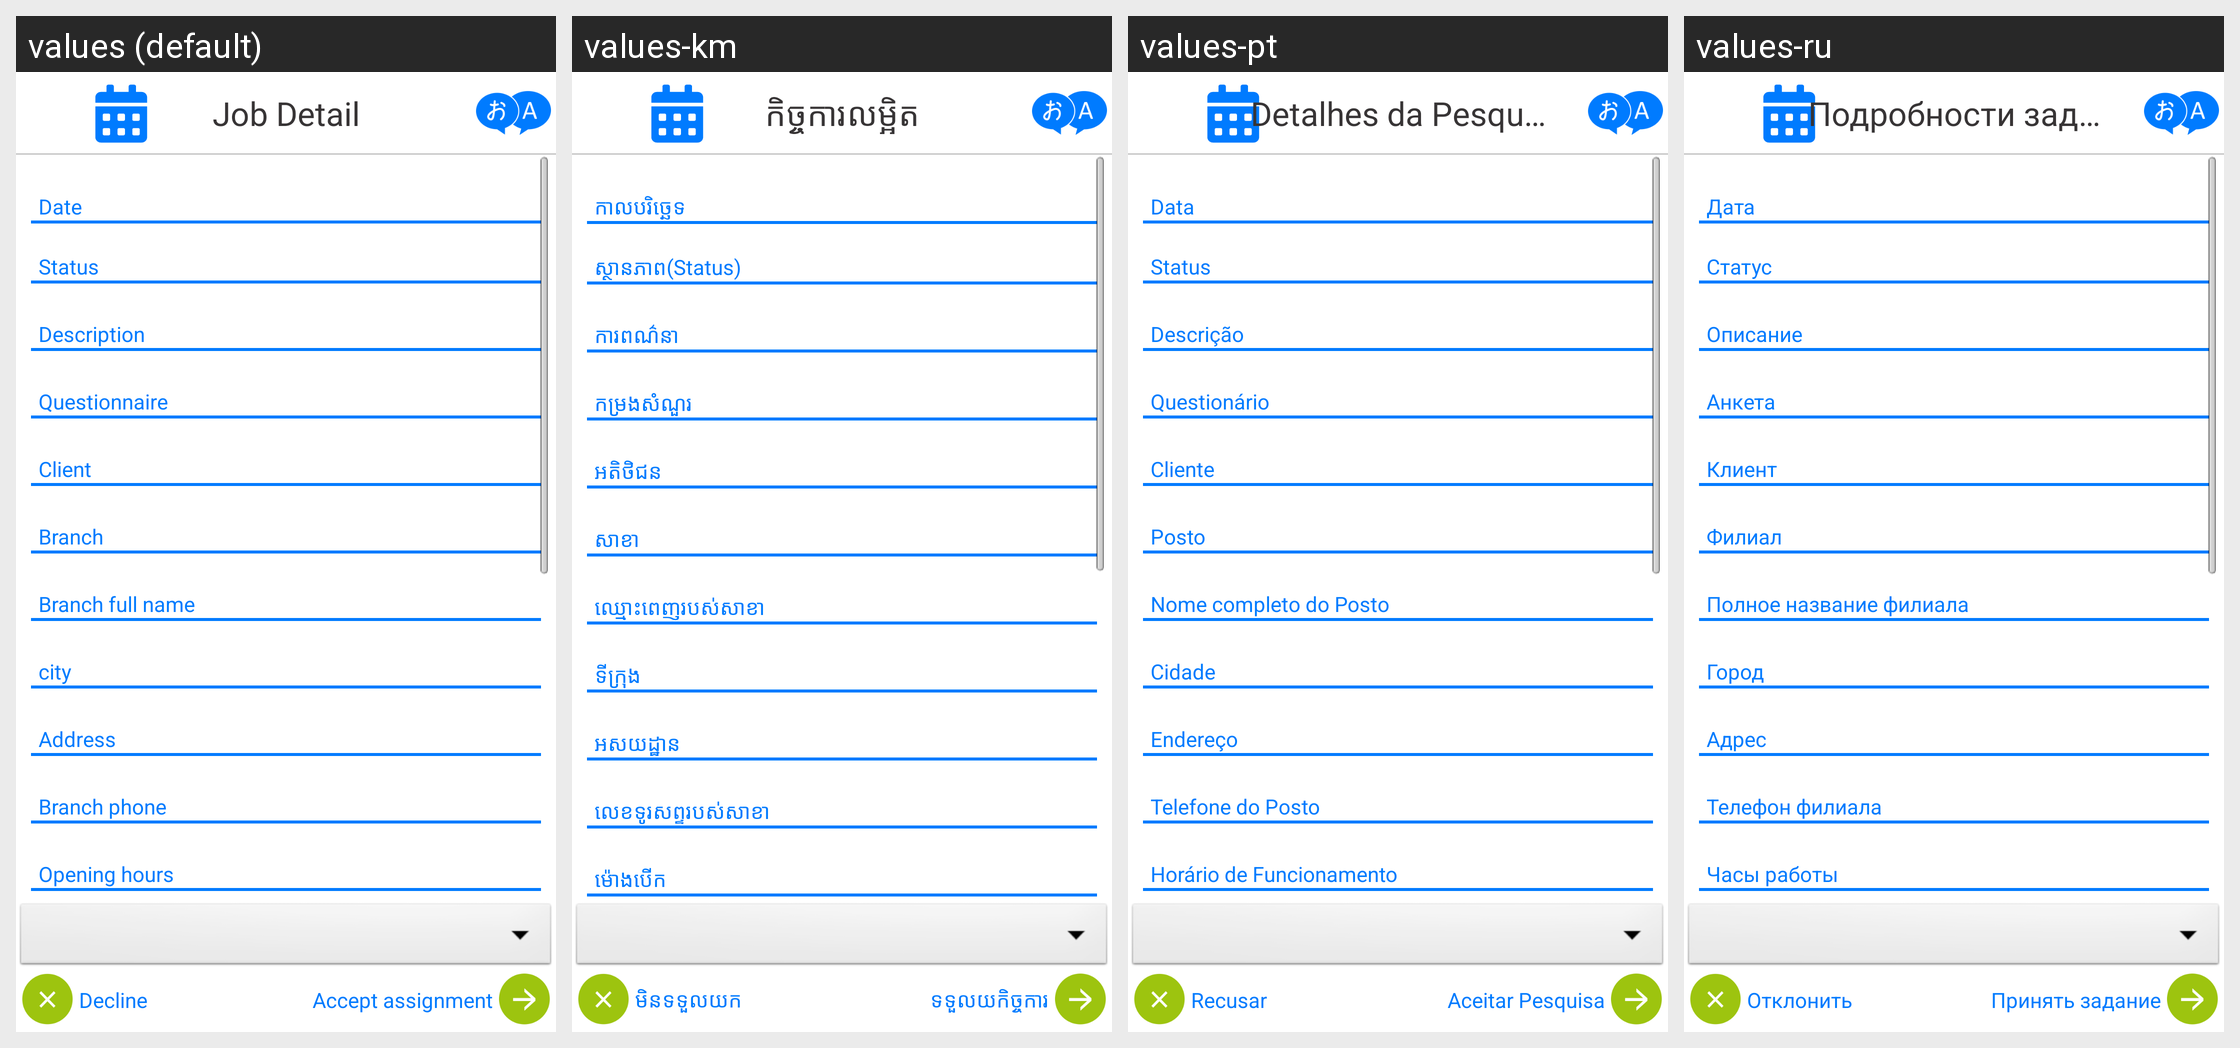

The Android screen above is rendered under several locales of the same app. Produce the string resources it draws, with the default and per-locale values.
Android screen res/layout/job_detail_hi.xml rendered under 4 locales, left to right: values (default), values-km, values-pt, values-ru. Device: Nexus 5 (rendered at 1080×1920; each locale shown at half size, 540×960, under a caption strip naming it); theme android:Theme.NoTitleBar.
Other locales in the repository, not shown: values-bg, values-cs, values-fr, values-ga, values-hi, values-it, values-iw, values-ja, values-nb-rNO, values-nn-rNO, values-ro, values-sp, values-sv, values-tr, values-zh.
Strings drawn on this screen, with the default value and each locale's value (text and hints the layout hard-codes, and strings that could not be matched under every locale, appear in the picture but are not listed):

jd_heder_text
  values: Job Detail
  values-km: កិច្ចការ​លម្អិត​
  values-pt: Detalhes da Pesquisa
  values-ru: Подробности задания

jd_reject_btn_text
  values: Decline
  values-km: មិនទទួលយក
  values-pt: Recusar
  values-ru: Отклонить

jd_accept_btn_text
  values: Accept assignment
  values-km: ទទួលយកិច្ចការ
  values-pt: Aceitar Pesquisa
  values-ru: Принять задание

jd_branchfname
  values: Branch full name
  values-km: ឈ្មោះពេញរបស់សាខា
  values-pt: Nome completo do Posto
  values-ru: Полное название филиала

jd_date
  values: Date
  values-km: កាលបរិច្ឆេទ
  values-pt: Data
  values-ru: Дата

jd_status
  values: Status
  values-km: ស្ថានភាព​(​Status)
  values-pt: Status
  values-ru: Статус

jd_description
  values: Description
  values-km: ការពណ៌នា
  values-pt: Descrição
  values-ru: Описание

jd_setname
  values: Questionnaire
  values-km: កម្រងសំណួរ
  values-pt: Questionário
  values-ru: Анкета

jd_clientname
  values: Client
  values-km: អតិថិជន​
  values-pt: Cliente
  values-ru: Клиент

jd_branchname
  values: Branch
  values-km: សាខា​
  values-pt: Posto
  values-ru: Филиал

jd_cityname
  values: city
  values-km: ទីក្រុង
  values-pt: Cidade
  values-ru: Город

jd_address
  values: Address
  values-km: អសយដ្ឋាន
  values-pt: Endereço
  values-ru: Адрес

jd_branchpno
  values: Branch phone
  values-km: លេខទូរសព្ទរបស់សាខា
  values-pt: Telefone do Posto
  values-ru: Телефон филиала

jd_openinghours
  values: Opening hours
  values-km: ម៉ោងបើក
  values-pt: Horário de Funcionamento
  values-ru: Часы работы
